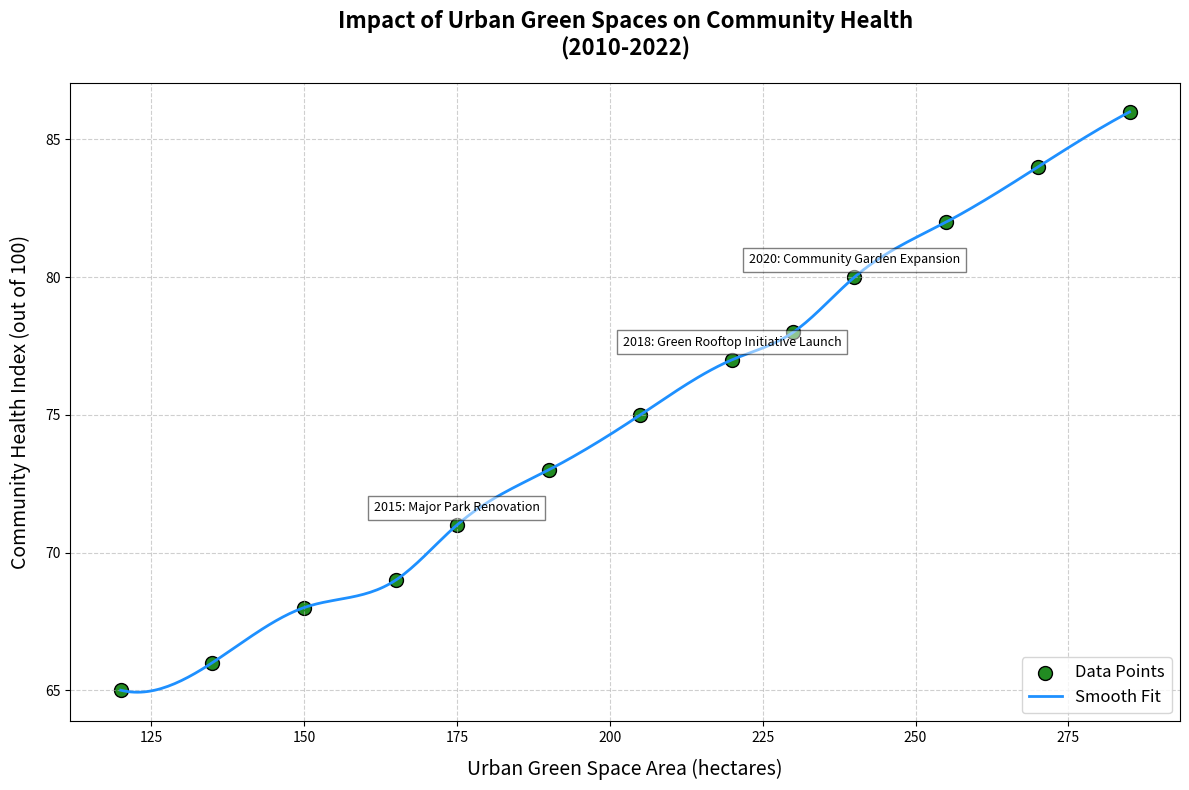

Write the Python code that produced this figure.
import numpy as np
import matplotlib.pyplot as plt
from scipy.interpolate import make_interp_spline

# Backstory: Tracking the Rise of Urban Green Spaces and Its Impact on Community Health
# The correlation between the increase in urban green space area and the improvement in community health scores over a period of time (2010-2022).

# Data: Years and corresponding data on green space area and community health index.
years = np.arange(2010, 2023)
green_space_area = np.array([120, 135, 150, 165, 175, 190, 205, 220, 230, 240, 255, 270, 285])  # in hectares
health_index = np.array([65, 66, 68, 69, 71, 73, 75, 77, 78, 80, 82, 84, 86])  # out of 100

# Creating a smooth line using spline interpolation for visual appeal
x_smooth = np.linspace(green_space_area.min(), green_space_area.max(), 300)
spl = make_interp_spline(green_space_area, health_index, k=3)
y_smooth = spl(x_smooth)

# Setup for plotting
plt.figure(figsize=(12, 8))

# Scatter plot for green space area vs. health index
plt.scatter(green_space_area, health_index, color='forestgreen', edgecolor='black', s=100, label='Data Points')
plt.plot(x_smooth, y_smooth, color='dodgerblue', linestyle='-', linewidth=2, label='Smooth Fit')

# Title and labels with the backstory clearly communicated
plt.title("Impact of Urban Green Spaces on Community Health\n(2010-2022)", fontsize=16, fontweight='bold', pad=20)
plt.xlabel("Urban Green Space Area (hectares)", fontsize=14, labelpad=10)
plt.ylabel("Community Health Index (out of 100)", fontsize=14, labelpad=10)

# Adding annotation to highlight notable years/events
important_years = {
    "2015: Major Park Renovation": (175, 71),
    "2018: Green Rooftop Initiative Launch": (220, 77),
    "2020: Community Garden Expansion": (240, 80)
}

for label, (x, y) in important_years.items():
    plt.annotate(label, (x, y), textcoords="offset points", xytext=(0,10), ha='center', fontsize=9, bbox=dict(facecolor='white', alpha=0.5))

# Add a legend
plt.legend(loc='lower right', fontsize=12)

# Adding grid lines for better readability
plt.grid(True, linestyle='--', alpha=0.6)

# Automatically adjust layout to prevent text overlap
plt.tight_layout()

# Display the plot
plt.show()
